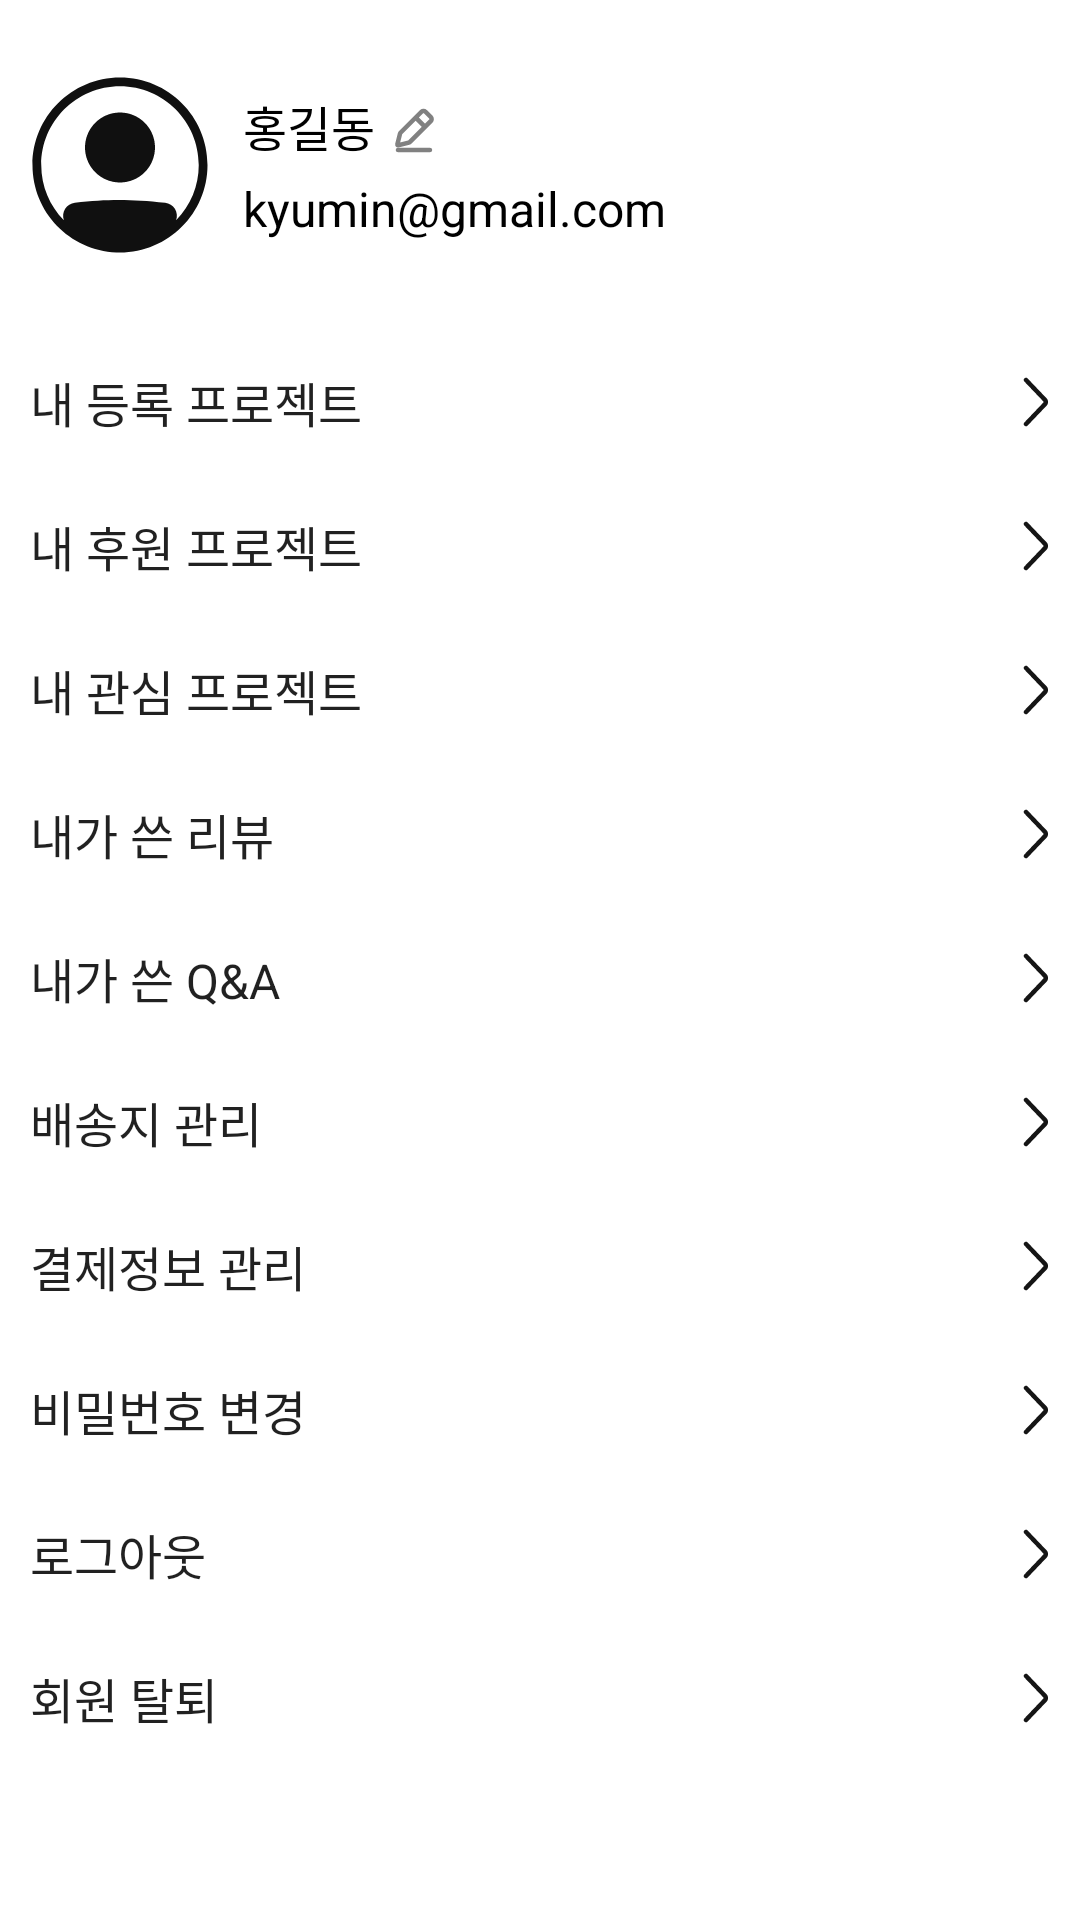

This screen was rendered from an Android layout file. Write that file and the resources it references.
<!-- AndroidManifest.xml: activity theme Theme.Somding -->
<!-- res/layout/fragment_my_page.xml -->
<?xml version="1.0" encoding="utf-8"?>
<layout xmlns:android="http://schemas.android.com/apk/res/android"
    xmlns:app="http://schemas.android.com/apk/res-auto"
    xmlns:tools="http://schemas.android.com/tools"
    tools:context=".ui.mypage.MyPageFragment">

    <data>

    </data>

<androidx.constraintlayout.widget.ConstraintLayout
    android:layout_width="match_parent"
    android:layout_height="match_parent">

    <androidx.constraintlayout.widget.ConstraintLayout
            android:id="@+id/my_page_constraint"
            android:layout_width="match_parent"
            android:layout_height="wrap_content"
            android:orientation="horizontal"
            android:layout_marginStart="10dp"
            android:layout_marginTop="25dp"
            android:layout_marginEnd="10dp"
            app:layout_constraintEnd_toEndOf="parent"
            app:layout_constraintStart_toStartOf="parent"
            app:layout_constraintTop_toTopOf="parent">

        <androidx.constraintlayout.utils.widget.ImageFilterView
            android:id="@+id/imageFilterView"
            android:layout_width="wrap_content"
            android:layout_height="wrap_content"
            android:layout_gravity="center"
            android:src="@drawable/ic_my_page_profile"
            app:layout_constraintBottom_toBottomOf="parent"
            app:layout_constraintStart_toStartOf="parent"
            app:layout_constraintTop_toTopOf="parent" />

        <androidx.appcompat.widget.LinearLayoutCompat
            android:layout_width="wrap_content"
            android:layout_height="wrap_content"
            android:layout_gravity="center"
            android:layout_marginStart="11dp"
            android:orientation="vertical"
            app:layout_constraintBottom_toBottomOf="parent"
            app:layout_constraintStart_toEndOf="@+id/imageFilterView"
            app:layout_constraintTop_toTopOf="parent">

            <androidx.appcompat.widget.LinearLayoutCompat
                android:layout_width="wrap_content"
                android:layout_height="wrap_content"
                android:orientation="horizontal">

                <androidx.appcompat.widget.AppCompatTextView
                    style="@style/SemiBoldFontKr.16"
                    android:textColor="@color/black"
                    android:id="@+id/my_page_name"
                    android:layout_width="wrap_content"
                    android:layout_height="wrap_content"
                    android:layout_marginBottom="7dp"
                    android:text="홍길동"
                    android:textSize="16sp" />

                <androidx.appcompat.widget.AppCompatImageButton
                    android:id="@+id/btn_profile_modify"
                    android:layout_width="match_parent"
                    android:layout_height="wrap_content"
                    android:background="@color/white"
                    android:paddingLeft="5dp"
                    android:paddingTop="5dp"
                    android:src="@drawable/ic_my_page_edit" />

            </androidx.appcompat.widget.LinearLayoutCompat>

            <androidx.appcompat.widget.AppCompatTextView
                style="@style/RegularFontKr.16"
                android:id="@+id/my_page_email"
                android:textColor="@color/black"
                android:layout_width="wrap_content"
                android:layout_height="wrap_content"
                android:text="kyumin@gmail.com"
                android:textSize="16sp" />

        </androidx.appcompat.widget.LinearLayoutCompat>

        </androidx.constraintlayout.widget.ConstraintLayout>

    <androidx.constraintlayout.widget.ConstraintLayout
        android:layout_width="match_parent"
        android:layout_height="0dp"
        android:orientation="vertical"
        app:layout_constraintBottom_toBottomOf="parent"
        app:layout_constraintEnd_toEndOf="parent"
        app:layout_constraintStart_toStartOf="parent"
        app:layout_constraintTop_toBottomOf="@+id/my_page_constraint">

        <androidx.appcompat.widget.AppCompatButton
            android:id="@+id/btn_my_registered_project"
            android:layout_width="0dp"
            style="@style/RegularFontKr.16"
            android:layout_height="wrap_content"
            android:layout_marginStart="10dp"
            android:layout_marginTop="25dp"
            android:layout_marginEnd="10dp"
            android:background="@color/white"
            android:drawableEnd="@drawable/ic_my_page_arrow_right"
            android:gravity="start|center"
            android:outlineProvider="none"
            android:text="내 등록 프로젝트"
            app:layout_constraintEnd_toEndOf="parent"
            app:layout_constraintStart_toStartOf="parent"
            app:layout_constraintTop_toTopOf="parent" />

        <androidx.appcompat.widget.AppCompatButton
            android:id="@+id/btn_my_donated_project"
            style="@style/RegularFontKr.16"
            android:layout_width="0dp"
            android:layout_height="wrap_content"
            android:background="@color/white"
            android:drawableEnd="@drawable/ic_my_page_arrow_right"
            android:gravity="start|center"
            android:outlineProvider="none"
            android:text="내 후원 프로젝트"
            app:layout_constraintEnd_toEndOf="@+id/btn_my_registered_project"
            app:layout_constraintStart_toStartOf="@+id/btn_my_registered_project"
            app:layout_constraintTop_toBottomOf="@+id/btn_my_registered_project" />

        <androidx.appcompat.widget.AppCompatButton
            android:id="@+id/btn_my_interested_project"
            style="@style/RegularFontKr.16"
            android:layout_width="0dp"
            android:layout_height="wrap_content"
            android:background="@color/white"
            android:drawableEnd="@drawable/ic_my_page_arrow_right"
            android:gravity="start|center"
            android:outlineProvider="none"
            android:text="내 관심 프로젝트"
            app:layout_constraintEnd_toEndOf="@+id/btn_my_donated_project"
            app:layout_constraintStart_toStartOf="@+id/btn_my_registered_project"
            app:layout_constraintTop_toBottomOf="@+id/btn_my_donated_project" />

        <androidx.appcompat.widget.AppCompatButton
            style="@style/RegularFontKr.16"
            android:id="@+id/btn_my_review"
            android:layout_width="0dp"
            android:layout_height="wrap_content"
            android:background="@color/white"
            android:drawableEnd="@drawable/ic_my_page_arrow_right"
            android:gravity="start|center"
            android:outlineProvider="none"
            android:text="내가 쓴 리뷰"
            app:layout_constraintEnd_toEndOf="@+id/btn_my_interested_project"
            app:layout_constraintStart_toStartOf="@+id/btn_my_interested_project"
            app:layout_constraintTop_toBottomOf="@+id/btn_my_interested_project" />

        <androidx.appcompat.widget.AppCompatButton
            style="@style/RegularFontKr.16"
            android:id="@+id/btn_my_qna"
            android:layout_width="0dp"
            android:layout_height="wrap_content"
            android:background="@color/white"
            android:drawableEnd="@drawable/ic_my_page_arrow_right"
            android:gravity="start|center"
            android:outlineProvider="none"
            android:text="내가 쓴 Q&amp;A"
            app:layout_constraintEnd_toEndOf="@+id/btn_my_review"
            app:layout_constraintStart_toStartOf="@+id/btn_my_review"
            app:layout_constraintTop_toBottomOf="@+id/btn_my_review" />

        <androidx.appcompat.widget.AppCompatButton
            style="@style/RegularFontKr.16"
            android:id="@+id/btn_address_management"
            android:layout_width="0dp"
            android:layout_height="wrap_content"
            android:background="@color/white"
            android:drawableEnd="@drawable/ic_my_page_arrow_right"
            android:gravity="start|center"
            android:outlineProvider="none"
            android:text="배송지 관리"
            app:layout_constraintEnd_toEndOf="@+id/btn_my_qna"
            app:layout_constraintStart_toStartOf="@+id/btn_my_qna"
            app:layout_constraintTop_toBottomOf="@+id/btn_my_qna" />

        <androidx.appcompat.widget.AppCompatButton
            style="@style/RegularFontKr.16"
            android:id="@+id/btn_pay_management"
            android:layout_width="0dp"
            android:layout_height="wrap_content"
            android:background="@color/white"
            android:drawableEnd="@drawable/ic_my_page_arrow_right"
            android:gravity="start|center"
            android:outlineProvider="none"
            android:text="결제정보 관리"
            app:layout_constraintEnd_toEndOf="@+id/btn_address_management"
            app:layout_constraintStart_toStartOf="@+id/btn_address_management"
            app:layout_constraintTop_toBottomOf="@+id/btn_address_management" />

        <androidx.appcompat.widget.AppCompatButton
            style="@style/RegularFontKr.16"
            android:id="@+id/btn_change_pw"
            android:layout_width="0dp"
            android:layout_height="wrap_content"
            android:background="@color/white"
            android:drawableEnd="@drawable/ic_my_page_arrow_right"
            android:gravity="start|center"
            android:outlineProvider="none"
            android:text="비밀번호 변경"
            app:layout_constraintEnd_toEndOf="@+id/btn_pay_management"
            app:layout_constraintStart_toStartOf="@+id/btn_pay_management"
            app:layout_constraintTop_toBottomOf="@+id/btn_pay_management" />


        <androidx.appcompat.widget.AppCompatButton
            style="@style/RegularFontKr.16"
            android:id="@+id/btn_logout"
            android:layout_width="0dp"
            android:layout_height="wrap_content"
            android:background="@color/white"
            android:drawableEnd="@drawable/ic_my_page_arrow_right"
            android:gravity="start|center"
            android:outlineProvider="none"
            android:text="로그아웃"
            app:layout_constraintEnd_toEndOf="@+id/btn_change_pw"
            app:layout_constraintHorizontal_bias="1.0"
            app:layout_constraintStart_toStartOf="@+id/btn_change_pw"
            app:layout_constraintTop_toBottomOf="@+id/btn_change_pw" />

        <androidx.appcompat.widget.AppCompatButton
            style="@style/RegularFontKr.16"
            android:id="@+id/btn_info_delete"
            android:layout_width="0dp"
            android:layout_height="wrap_content"
            android:background="@color/white"
            android:drawableEnd="@drawable/ic_my_page_arrow_right"
            android:gravity="start|center"
            android:outlineProvider="none"
            android:text="회원 탈퇴"
            app:layout_constraintEnd_toEndOf="@+id/btn_logout"
            app:layout_constraintStart_toStartOf="@+id/btn_logout"
            app:layout_constraintTop_toBottomOf="@+id/btn_logout" />

    </androidx.constraintlayout.widget.ConstraintLayout>
</androidx.constraintlayout.widget.ConstraintLayout>
</layout>
<!-- resources referenced by this layout -->
<resources>
  <color name="black">#000000</color>
  <color name="white">#FFFFFF</color>
  <!-- drawable ic_my_page_arrow_right (drawable) -->
  <vector xmlns:android="http://schemas.android.com/apk/res/android"
      android:width="9dp"
      android:height="18dp"
      android:viewportWidth="9"
      android:viewportHeight="18">
    <path
        android:pathData="M1,1.667L7.341,8.309C7.71,8.696 7.71,9.304 7.341,9.69L1,16.333"
        android:strokeWidth="1.5"
        android:fillColor="#00000000"
        android:strokeColor="#151515"
        android:strokeLineCap="round"/>
  </vector>
  <!-- drawable ic_my_page_edit (drawable) -->
  <vector xmlns:android="http://schemas.android.com/apk/res/android"
      android:width="16dp"
      android:height="16dp"
      android:viewportWidth="16"
      android:viewportHeight="16">
    <path
        android:pathData="M13.333,14.667L2.667,14.667"
        android:strokeLineJoin="round"
        android:strokeWidth="1.5"
        android:fillColor="#00000000"
        android:strokeColor="#818181"
        android:strokeLineCap="round"/>
    <path
        android:pathData="M11.682,6.963L6.68,11.965C6.56,12.085 6.409,12.17 6.244,12.211L2.727,13.091C2.556,13.134 2.4,12.978 2.443,12.806L3.322,9.289C3.363,9.124 3.449,8.974 3.569,8.853L8.571,3.852M11.682,6.963L13.611,5.034C13.977,4.667 13.977,4.073 13.611,3.706L11.827,1.923C11.46,1.556 10.866,1.556 10.5,1.923L8.571,3.852M11.682,6.963L8.571,3.852"
        android:strokeWidth="1.5"
        android:fillColor="#00000000"
        android:strokeColor="#818181"/>
  </vector>
  <!-- drawable ic_my_page_profile (drawable) -->
  <vector xmlns:android="http://schemas.android.com/apk/res/android"
      android:width="60dp"
      android:height="60dp"
      android:viewportWidth="60"
      android:viewportHeight="60">
    <path
        android:pathData="M41.667,24.167C41.667,27.261 40.438,30.228 38.25,32.416C36.062,34.604 33.094,35.833 30,35.833C26.906,35.833 23.938,34.604 21.75,32.416C19.563,30.228 18.333,27.261 18.333,24.167C18.333,21.073 19.563,18.105 21.75,15.917C23.938,13.729 26.906,12.5 30,12.5C33.094,12.5 36.062,13.729 38.25,15.917C40.438,18.105 41.667,21.073 41.667,24.167Z"
        android:fillColor="#101010"/>
    <path
        android:pathData="M28.81,59.143C13.254,58.519 0.833,45.709 0.833,30C0.833,13.891 13.891,0.833 30,0.833C46.109,0.833 59.167,13.891 59.167,30C59.167,46.109 46.109,59.167 30,59.167C29.867,59.168 29.734,59.168 29.6,59.167C29.337,59.167 29.073,59.158 28.81,59.143ZM11.284,48.404C11.066,47.778 10.991,47.111 11.067,46.452C11.142,45.793 11.364,45.159 11.718,44.598C12.071,44.037 12.547,43.563 13.108,43.211C13.67,42.859 14.304,42.637 14.963,42.564C26.332,41.305 33.738,41.419 45.051,42.59C45.711,42.659 46.347,42.877 46.91,43.228C47.472,43.58 47.947,44.055 48.299,44.618C48.65,45.181 48.868,45.816 48.937,46.476C49.005,47.136 48.923,47.803 48.694,48.426C53.543,43.52 56.259,36.898 56.25,30C56.25,15.503 44.497,3.75 30,3.75C15.503,3.75 3.75,15.503 3.75,30C3.75,37.169 6.624,43.667 11.284,48.404Z"
        android:fillColor="#101010"
        android:fillType="evenOdd"/>
  </vector>
  <style name="RegularFontKr.16" parent="RegularFontKr">
          <item name="android:textSize">16sp</item>
      </style>
  <style name="SemiBoldFontKr.16" parent="SemiBoldFontKr">
          <item name="android:textSize">16sp</item>
      </style>
  <style name="Theme.Somding" parent="Base.Theme.Somding" />
  <style name="RegularFontKr" parent="FontCommon">
          <item name="fontFamily">@font/pretendard_regular</item>
      </style>
  <style name="SemiBoldFontKr" parent="FontCommon">
          <item name="fontFamily">@font/pretendard_semibold</item>
      </style>
  <style name="Base.Theme.Somding" parent="Theme.MaterialComponents.Light.NoActionBar">
          
          <item name="android:statusBarColor">@color/black</item>
      </style>
  <style name="FontCommon">
          <item name="android:includeFontPadding">false</item>
      </style>
</resources>
